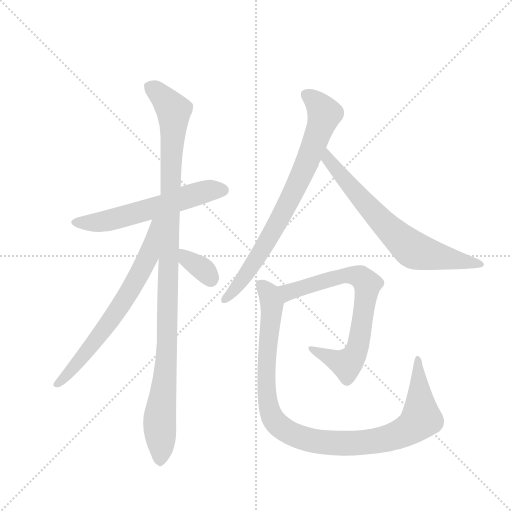
t = 0.00 s
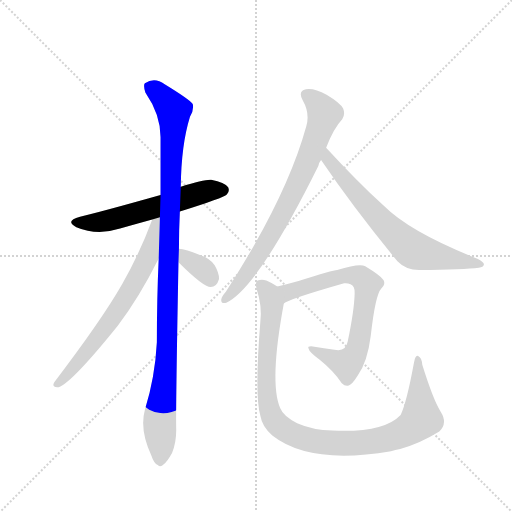
t = 1.37 s
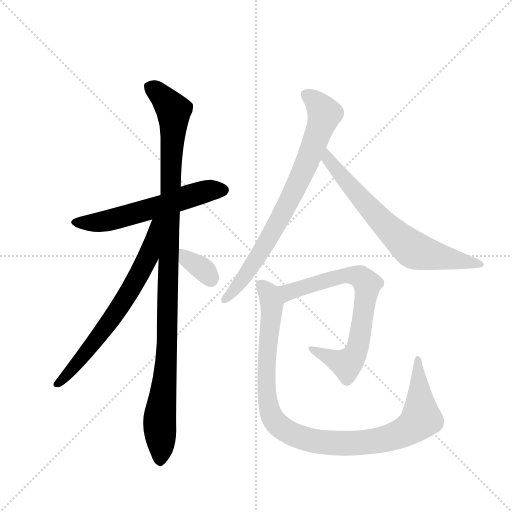
t = 2.75 s
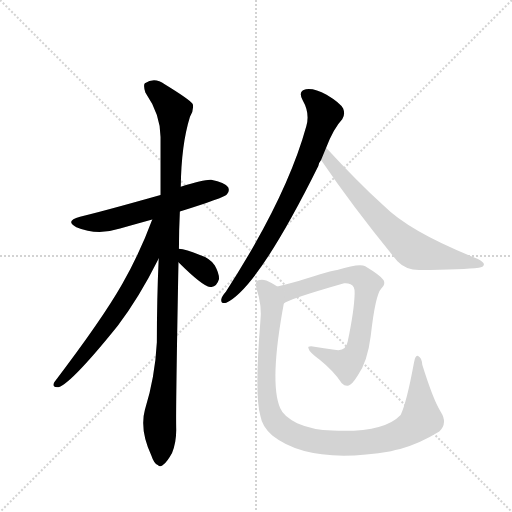
t = 4.12 s
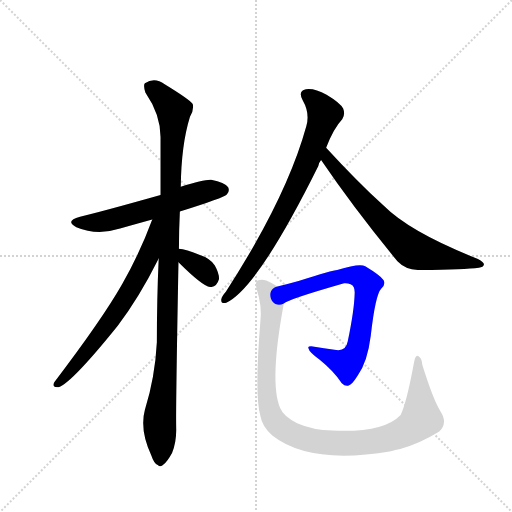
t = 5.49 s
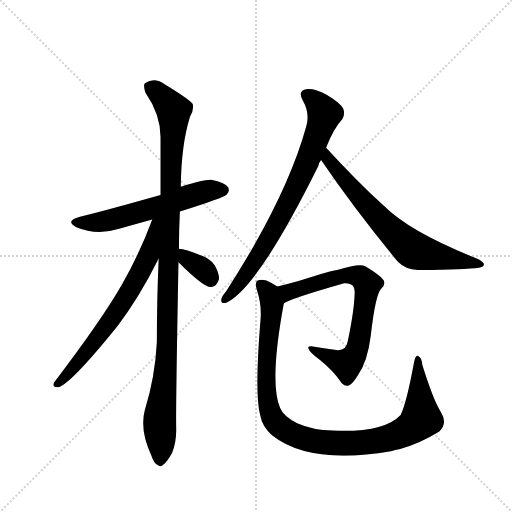
t = 6.87 s

The animated SVG that drew these frames (rendered in a browser with its animation timeline set to each time). Animation: 8 CSS @keyframes rules; one cycle of 6.87 s.

<svg version="1.1" viewBox="0 0 1024 1024" xmlns="http://www.w3.org/2000/svg">
  <g stroke="lightgray" stroke-dasharray="1,1" stroke-width="1" transform="scale(4, 4)">
    <line x1="0" y1="0" x2="256" y2="256"></line>
    <line x1="256" y1="0" x2="0" y2="256"></line>
    <line x1="128" y1="0" x2="128" y2="256"></line>
    <line x1="0" y1="128" x2="256" y2="128"></line>
  </g>
  <g transform="scale(0.92, -0.92) translate(60, -900)">
    <style type="text/css">
      
        @keyframes keyframes0 {
          from {
            stroke: blue;
            stroke-dashoffset: 584;
            stroke-width: 128;
          }
          66% {
            animation-timing-function: step-end;
            stroke: blue;
            stroke-dashoffset: 0;
            stroke-width: 128;
          }
          to {
            stroke: black;
            stroke-width: 1024;
          }
        }
        #make-me-a-hanzi-animation-0 {
          animation: keyframes0 0.7252604166666666s both;
          animation-delay: 0s;
          animation-timing-function: linear;
        }
      
        @keyframes keyframes1 {
          from {
            stroke: blue;
            stroke-dashoffset: 1089;
            stroke-width: 128;
          }
          78% {
            animation-timing-function: step-end;
            stroke: blue;
            stroke-dashoffset: 0;
            stroke-width: 128;
          }
          to {
            stroke: black;
            stroke-width: 1024;
          }
        }
        #make-me-a-hanzi-animation-1 {
          animation: keyframes1 1.13623046875s both;
          animation-delay: 0.7252604166666666s;
          animation-timing-function: linear;
        }
      
        @keyframes keyframes2 {
          from {
            stroke: blue;
            stroke-dashoffset: 681;
            stroke-width: 128;
          }
          69% {
            animation-timing-function: step-end;
            stroke: blue;
            stroke-dashoffset: 0;
            stroke-width: 128;
          }
          to {
            stroke: black;
            stroke-width: 1024;
          }
        }
        #make-me-a-hanzi-animation-2 {
          animation: keyframes2 0.80419921875s both;
          animation-delay: 1.8614908854166665s;
          animation-timing-function: linear;
        }
      
        @keyframes keyframes3 {
          from {
            stroke: blue;
            stroke-dashoffset: 347;
            stroke-width: 128;
          }
          53% {
            animation-timing-function: step-end;
            stroke: blue;
            stroke-dashoffset: 0;
            stroke-width: 128;
          }
          to {
            stroke: black;
            stroke-width: 1024;
          }
        }
        #make-me-a-hanzi-animation-3 {
          animation: keyframes3 0.5323893229166666s both;
          animation-delay: 2.6656901041666665s;
          animation-timing-function: linear;
        }
      
        @keyframes keyframes4 {
          from {
            stroke: blue;
            stroke-dashoffset: 772;
            stroke-width: 128;
          }
          72% {
            animation-timing-function: step-end;
            stroke: blue;
            stroke-dashoffset: 0;
            stroke-width: 128;
          }
          to {
            stroke: black;
            stroke-width: 1024;
          }
        }
        #make-me-a-hanzi-animation-4 {
          animation: keyframes4 0.8782552083333334s both;
          animation-delay: 3.198079427083333s;
          animation-timing-function: linear;
        }
      
        @keyframes keyframes5 {
          from {
            stroke: blue;
            stroke-dashoffset: 692;
            stroke-width: 128;
          }
          69% {
            animation-timing-function: step-end;
            stroke: blue;
            stroke-dashoffset: 0;
            stroke-width: 128;
          }
          to {
            stroke: black;
            stroke-width: 1024;
          }
        }
        #make-me-a-hanzi-animation-5 {
          animation: keyframes5 0.8131510416666666s both;
          animation-delay: 4.076334635416666s;
          animation-timing-function: linear;
        }
      
        @keyframes keyframes6 {
          from {
            stroke: blue;
            stroke-dashoffset: 728;
            stroke-width: 128;
          }
          70% {
            animation-timing-function: step-end;
            stroke: blue;
            stroke-dashoffset: 0;
            stroke-width: 128;
          }
          to {
            stroke: black;
            stroke-width: 1024;
          }
        }
        #make-me-a-hanzi-animation-6 {
          animation: keyframes6 0.8424479166666666s both;
          animation-delay: 4.889485677083333s;
          animation-timing-function: linear;
        }
      
        @keyframes keyframes7 {
          from {
            stroke: blue;
            stroke-dashoffset: 1040;
            stroke-width: 128;
          }
          77% {
            animation-timing-function: step-end;
            stroke: blue;
            stroke-dashoffset: 0;
            stroke-width: 128;
          }
          to {
            stroke: black;
            stroke-width: 1024;
          }
        }
        #make-me-a-hanzi-animation-7 {
          animation: keyframes7 1.0963541666666667s both;
          animation-delay: 5.73193359375s;
          animation-timing-function: linear;
        }
      
    </style>
    
      <path d="M 331 440 Q 427 470 433 477 Q 440 484 436 493 Q 429 503 399 509 Q 384 510 333 494 L 289 476 Q 151 437 114 429 Q 80 420 106 406 Q 151 387 201 403 Q 234 413 271 423 L 331 440 Z" fill="lightgray"></path>
    
      <path d="M 329 359 Q 329 398 331 440 L 333 494 Q 334 585 353 646 Q 362 661 359 674 Q 352 684 298 717 Q 276 733 255 719 Q 251 715 256 699 Q 289 651 289 602 L 289 476 L 285 338 Q 281 251 281 156 Q 277 80 255 9 Q 243 -34 269 -90 Q 275 -108 283 -111 Q 289 -117 296 -109 Q 303 -105 314 -85 Q 324 -60 323 -30 Q 322 13 328 330 L 329 359 Z" fill="lightgray"></path>
    
      <path d="M 271 423 Q 244 350 206 283 Q 163 207 58 69 Q 52 59 64 58 Q 88 58 196 192 Q 242 252 285 338 C 342 450 282 451 271 423 Z" fill="lightgray"></path>
    
      <path d="M 328 330 Q 382 276 398 276 Q 411 276 416 293 Q 417 305 407 323 Q 397 338 376 345 Q 343 358 329 359 C 299 363 307 351 328 330 Z" fill="lightgray"></path>
    
      <path d="M 649 579 Q 665 621 684 641 Q 691 651 686 664 Q 680 676 650 694 Q 623 709 605 706 Q 587 702 598 682 Q 614 654 606 626 Q 563 470 431 266 Q 422 256 421 249 Q 420 239 432 242 Q 501 275 632 539 Q 633 546 638 552 L 649 579 Z" fill="lightgray"></path>
    
      <path d="M 638 552 Q 710 446 804 332 Q 822 313 851 313 Q 950 314 981 318 Q 991 319 992 325 Q 993 329 979 337 Q 832 395 775 452 Q 715 507 649 579 C 629 601 621 577 638 552 Z" fill="lightgray"></path>
    
      <path d="M 557 240 Q 566 249 688 284 Q 695 285 702 282 Q 712 278 711 262 Q 710 225 696 158 Q 692 136 671 139 Q 643 143 620 147 Q 607 148 611 142 Q 612 135 635 118 Q 665 94 683 67 Q 690 60 698 62 Q 705 63 718 84 Q 739 114 746 170 Q 756 260 769 273 Q 779 282 774 291 Q 767 301 734 321 Q 722 328 673 313 Q 664 313 589 289 Q 564 282 543 277 C 514 270 530 226 557 240 Z" fill="lightgray"></path>
    
      <path d="M 898 5 Q 882 30 858 107 Q 857 122 849 126 Q 843 129 840 112 Q 824 25 811 -2 Q 774 -41 663 -36 Q 620 -35 586 -20 Q 556 -5 549 13 Q 525 68 557 240 C 562 267 562 267 543 277 Q 533 284 519 290 Q 509 294 500 290 Q 494 287 498 271 Q 510 235 506 201 Q 493 41 506 -4 Q 510 -28 532 -47 Q 613 -111 790 -81 Q 799 -78 810 -76 Q 853 -64 895 -38 Q 914 -20 898 5 Z" fill="lightgray"></path>
    
    
      <clipPath id="make-me-a-hanzi-clip-0">
        <path d="M 331 440 Q 427 470 433 477 Q 440 484 436 493 Q 429 503 399 509 Q 384 510 333 494 L 289 476 Q 151 437 114 429 Q 80 420 106 406 Q 151 387 201 403 Q 234 413 271 423 L 331 440 Z"></path>
      </clipPath>
      <path clip-path="url(#make-me-a-hanzi-clip-0)" d="M 107 418 L 160 417 L 390 485 L 425 487" fill="none" id="make-me-a-hanzi-animation-0" stroke-dasharray="456 912" stroke-linecap="round"></path>
    
      <clipPath id="make-me-a-hanzi-clip-1">
        <path d="M 329 359 Q 329 398 331 440 L 333 494 Q 334 585 353 646 Q 362 661 359 674 Q 352 684 298 717 Q 276 733 255 719 Q 251 715 256 699 Q 289 651 289 602 L 289 476 L 285 338 Q 281 251 281 156 Q 277 80 255 9 Q 243 -34 269 -90 Q 275 -108 283 -111 Q 289 -117 296 -109 Q 303 -105 314 -85 Q 324 -60 323 -30 Q 322 13 328 330 L 329 359 Z"></path>
      </clipPath>
      <path clip-path="url(#make-me-a-hanzi-clip-1)" d="M 266 713 L 318 660 L 304 153 L 287 -10 L 288 -98" fill="none" id="make-me-a-hanzi-animation-1" stroke-dasharray="961 1922" stroke-linecap="round"></path>
    
      <clipPath id="make-me-a-hanzi-clip-2">
        <path d="M 271 423 Q 244 350 206 283 Q 163 207 58 69 Q 52 59 64 58 Q 88 58 196 192 Q 242 252 285 338 C 342 450 282 451 271 423 Z"></path>
      </clipPath>
      <path clip-path="url(#make-me-a-hanzi-clip-2)" d="M 285 420 L 276 413 L 262 340 L 208 244 L 143 152 L 65 66" fill="none" id="make-me-a-hanzi-animation-2" stroke-dasharray="553 1106" stroke-linecap="round"></path>
    
      <clipPath id="make-me-a-hanzi-clip-3">
        <path d="M 328 330 Q 382 276 398 276 Q 411 276 416 293 Q 417 305 407 323 Q 397 338 376 345 Q 343 358 329 359 C 299 363 307 351 328 330 Z"></path>
      </clipPath>
      <path clip-path="url(#make-me-a-hanzi-clip-3)" d="M 332 352 L 348 334 L 385 312 L 398 292" fill="none" id="make-me-a-hanzi-animation-3" stroke-dasharray="219 438" stroke-linecap="round"></path>
    
      <clipPath id="make-me-a-hanzi-clip-4">
        <path d="M 649 579 Q 665 621 684 641 Q 691 651 686 664 Q 680 676 650 694 Q 623 709 605 706 Q 587 702 598 682 Q 614 654 606 626 Q 563 470 431 266 Q 422 256 421 249 Q 420 239 432 242 Q 501 275 632 539 Q 633 546 638 552 L 649 579 Z"></path>
      </clipPath>
      <path clip-path="url(#make-me-a-hanzi-clip-4)" d="M 607 692 L 631 675 L 645 653 L 612 556 L 546 418 L 486 319 L 429 250" fill="none" id="make-me-a-hanzi-animation-4" stroke-dasharray="644 1288" stroke-linecap="round"></path>
    
      <clipPath id="make-me-a-hanzi-clip-5">
        <path d="M 638 552 Q 710 446 804 332 Q 822 313 851 313 Q 950 314 981 318 Q 991 319 992 325 Q 993 329 979 337 Q 832 395 775 452 Q 715 507 649 579 C 629 601 621 577 638 552 Z"></path>
      </clipPath>
      <path clip-path="url(#make-me-a-hanzi-clip-5)" d="M 651 570 L 662 542 L 699 497 L 770 418 L 829 363 L 881 344 L 985 324" fill="none" id="make-me-a-hanzi-animation-5" stroke-dasharray="564 1128" stroke-linecap="round"></path>
    
      <clipPath id="make-me-a-hanzi-clip-6">
        <path d="M 557 240 Q 566 249 688 284 Q 695 285 702 282 Q 712 278 711 262 Q 710 225 696 158 Q 692 136 671 139 Q 643 143 620 147 Q 607 148 611 142 Q 612 135 635 118 Q 665 94 683 67 Q 690 60 698 62 Q 705 63 718 84 Q 739 114 746 170 Q 756 260 769 273 Q 779 282 774 291 Q 767 301 734 321 Q 722 328 673 313 Q 664 313 589 289 Q 564 282 543 277 C 514 270 530 226 557 240 Z"></path>
      </clipPath>
      <path clip-path="url(#make-me-a-hanzi-clip-6)" d="M 555 246 L 569 266 L 688 302 L 723 297 L 739 282 L 719 149 L 708 123 L 694 109 L 617 142" fill="none" id="make-me-a-hanzi-animation-6" stroke-dasharray="600 1200" stroke-linecap="round"></path>
    
      <clipPath id="make-me-a-hanzi-clip-7">
        <path d="M 898 5 Q 882 30 858 107 Q 857 122 849 126 Q 843 129 840 112 Q 824 25 811 -2 Q 774 -41 663 -36 Q 620 -35 586 -20 Q 556 -5 549 13 Q 525 68 557 240 C 562 267 562 267 543 277 Q 533 284 519 290 Q 509 294 500 290 Q 494 287 498 271 Q 510 235 506 201 Q 493 41 506 -4 Q 510 -28 532 -47 Q 613 -111 790 -81 Q 799 -78 810 -76 Q 853 -64 895 -38 Q 914 -20 898 5 Z"></path>
      </clipPath>
      <path clip-path="url(#make-me-a-hanzi-clip-7)" d="M 507 282 L 525 262 L 532 233 L 519 122 L 526 9 L 545 -24 L 580 -46 L 640 -62 L 719 -63 L 775 -55 L 832 -31 L 856 -10 L 851 93 L 846 100 L 849 119" fill="none" id="make-me-a-hanzi-animation-7" stroke-dasharray="912 1824" stroke-linecap="round"></path>
    
  </g>
</svg>
